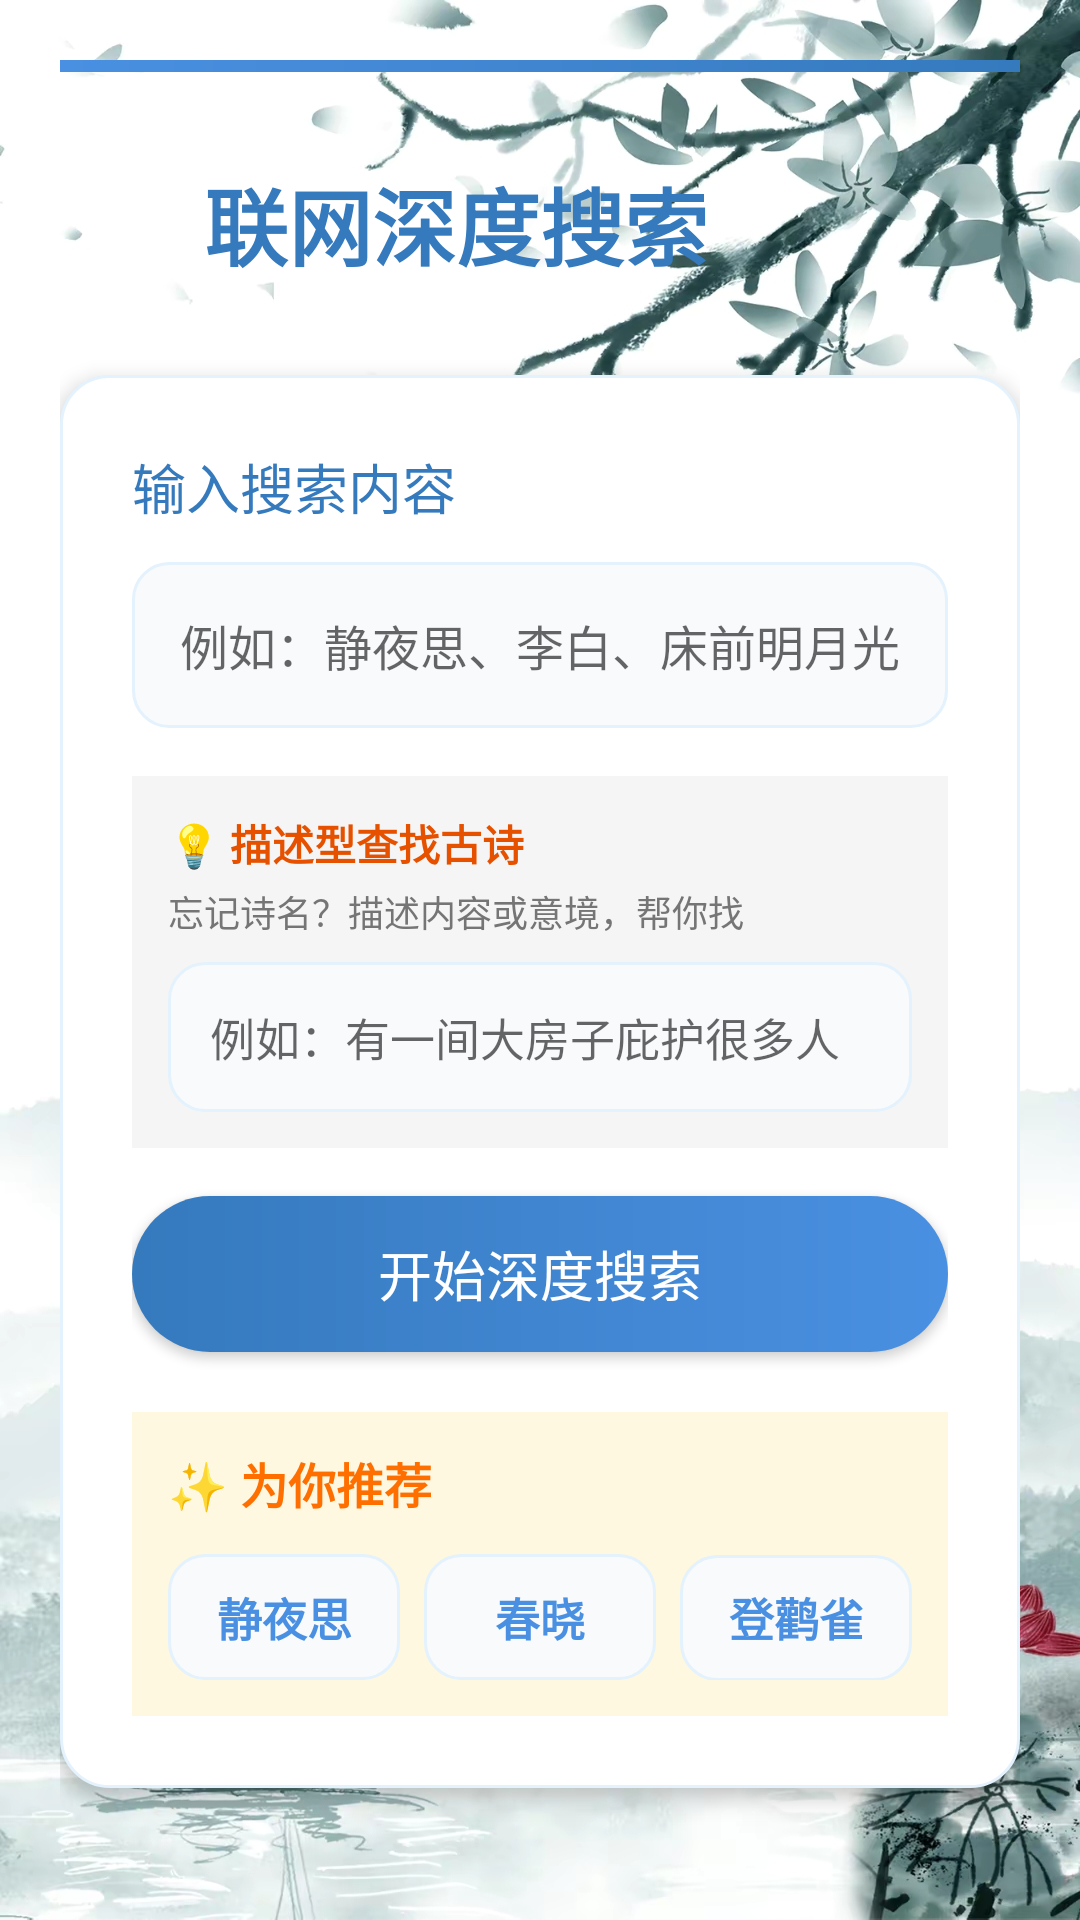

Android layout source for this screen:
<!-- AndroidManifest.xml: activity theme AppTheme -->
<!-- res/layout/activity_ai_online_search.xml -->
<?xml version="1.0" encoding="utf-8"?>
<LinearLayout xmlns:android="http://schemas.android.com/apk/res/android"
    android:layout_width="match_parent"
    android:layout_height="match_parent"
    android:orientation="vertical"
    android:padding="20dp"
    android:background="@drawable/backbg0">

    
    <View
        android:layout_width="match_parent"
        android:layout_height="4dp"
        android:background="@drawable/ai_header_gradient"
        android:layout_marginBottom="30dp"/>

    
    <LinearLayout
        android:layout_width="match_parent"
        android:layout_height="wrap_content"
        android:orientation="horizontal"
        android:gravity="center_vertical"
        android:layout_marginBottom="30dp">

        <ImageView
            android:layout_width="36dp"
            android:layout_height="36dp"
            android:src="@drawable/ai_helper"
            android:tint="#4A90E2"
            android:layout_marginEnd="12dp"/>

        <TextView
            android:layout_width="wrap_content"
            android:layout_height="wrap_content"
            android:text="联网深度搜索"
            android:textSize="28sp"
            android:textStyle="bold"
            android:textColor="#357ABD"
            android:fontFamily="@font/kaiti"/>
    </LinearLayout>

    
    <LinearLayout
        android:layout_width="match_parent"
        android:layout_height="wrap_content"
        android:orientation="vertical"
        android:background="@drawable/ai_input_card"
        android:padding="24dp"
        android:layout_marginBottom="24dp"
        android:elevation="4dp">

        <TextView
            android:layout_width="wrap_content"
            android:layout_height="wrap_content"
            android:text="输入搜索内容"
            android:textSize="18sp"
            android:textColor="#357ABD"
            android:fontFamily="@font/kaiti"
            android:layout_marginBottom="12dp"/>

        <EditText
            android:id="@+id/et_search_query"
            android:layout_width="match_parent"
            android:layout_height="wrap_content"
            android:background="@drawable/ai_edit_background"
            android:padding="16dp"
            android:hint="例如：静夜思、李白、床前明月光"
            android:textSize="16sp"
            android:maxLines="3"
            android:inputType="textMultiLine"
            android:fontFamily="@font/kaiti"
            android:layout_marginBottom="16dp"/>

        
        <LinearLayout
            android:layout_width="match_parent"
            android:layout_height="wrap_content"
            android:orientation="vertical"
            android:background="#F5F5F5"
            android:padding="12dp"
            android:layout_marginBottom="16dp">

            <TextView
                android:layout_width="wrap_content"
                android:layout_height="wrap_content"
                android:text="💡 描述型查找古诗"
                android:textSize="14sp"
                android:textColor="#E65100"
                android:textStyle="bold"
                android:fontFamily="@font/kaiti"
                android:layout_marginBottom="4dp"/>

            <TextView
                android:layout_width="wrap_content"
                android:layout_height="wrap_content"
                android:text="忘记诗名？描述内容或意境，帮你找"
                android:textSize="12sp"
                android:textColor="#757575"
                android:fontFamily="@font/kaiti"
                android:layout_marginBottom="8dp"/>

            <EditText
                android:id="@+id/et_desc_search"
                android:layout_width="match_parent"
                android:layout_height="wrap_content"
                android:background="@drawable/ai_edit_background"
                android:padding="14dp"
                android:hint="例如：有一间大房子庇护很多人"
                android:textSize="15sp"
                android:maxLines="3"
                android:inputType="textMultiLine"
                android:fontFamily="@font/kaiti"/>
        </LinearLayout>

        <Button
            android:id="@+id/btn_search"
            android:layout_width="match_parent"
            android:layout_height="52dp"
            android:text="开始深度搜索"
            android:textSize="18sp"
            android:background="@drawable/ai_button_background"
            android:textColor="#FFFFFF"
            android:fontFamily="@font/kaiti"/>

        
        <LinearLayout
            android:layout_width="match_parent"
            android:layout_height="wrap_content"
            android:orientation="vertical"
            android:layout_marginTop="20dp"
            android:padding="12dp"
            android:background="#FFF8E1">

            <TextView
                android:layout_width="wrap_content"
                android:layout_height="wrap_content"
                android:text="✨ 为你推荐"
                android:textSize="16sp"
                android:textColor="#FF6F00"
                android:textStyle="bold"
                android:fontFamily="@font/kaiti"
                android:layout_marginBottom="12dp"/>

            <LinearLayout
                android:layout_width="match_parent"
                android:layout_height="wrap_content"
                android:orientation="horizontal">

                <TextView
                    android:id="@+id/tv_recommend_1"
                    android:layout_width="0dp"
                    android:layout_height="wrap_content"
                    android:layout_weight="1"
                    android:text="静夜思"
                    android:textSize="15sp"
                    android:textColor="#4A90E2"
                    android:textStyle="bold"
                    android:fontFamily="@font/kaiti"
                    android:gravity="center"
                    android:padding="10dp"
                    android:background="@drawable/ai_edit_background"
                    android:layout_marginEnd="8dp"/>

                <TextView
                    android:id="@+id/tv_recommend_2"
                    android:layout_width="0dp"
                    android:layout_height="wrap_content"
                    android:layout_weight="1"
                    android:text="春晓"
                    android:textSize="15sp"
                    android:textColor="#4A90E2"
                    android:textStyle="bold"
                    android:fontFamily="@font/kaiti"
                    android:gravity="center"
                    android:padding="10dp"
                    android:background="@drawable/ai_edit_background"
                    android:layout_marginEnd="8dp"/>

                <TextView
                    android:id="@+id/tv_recommend_3"
                    android:layout_width="0dp"
                    android:layout_height="wrap_content"
                    android:layout_weight="1"
                    android:text="登鹳雀楼"
                    android:textSize="15sp"
                    android:textColor="#4A90E2"
                    android:textStyle="bold"
                    android:fontFamily="@font/kaiti"
                    android:gravity="center"
                    android:padding="10dp"
                    android:background="@drawable/ai_edit_background"/>
            </LinearLayout>
        </LinearLayout>
    </LinearLayout>

    
    <LinearLayout
        android:layout_width="match_parent"
        android:layout_height="0dp"
        android:layout_weight="1"
        android:orientation="vertical"
        android:background="@drawable/ai_answer_card"
        android:padding="24dp"
        android:elevation="4dp">

        <LinearLayout
            android:layout_width="match_parent"
            android:layout_height="wrap_content"
            android:orientation="horizontal"
            android:gravity="center_vertical"
            android:layout_marginBottom="16dp">

            <ImageView
                android:layout_width="24dp"
                android:layout_height="24dp"
                android:src="@drawable/t1"
                android:tint="#4A90E2"
                android:layout_marginEnd="8dp"/>

            <TextView
                android:layout_width="wrap_content"
                android:layout_height="wrap_content"
                android:text="搜索结果"
                android:textSize="18sp"
                android:textColor="#357ABD"
                android:fontFamily="@font/kaiti"/>
        </LinearLayout>

        <ScrollView
            android:id="@+id/scroll_view"
            android:layout_width="match_parent"
            android:layout_height="match_parent"
            android:scrollbars="vertical">

            <TextView
                android:id="@+id/tv_result"
                android:layout_width="match_parent"
                android:layout_height="wrap_content"
                android:textSize="17sp"
                android:textColor="#333333"
                android:lineSpacingExtra="6dp"
                android:fontFamily="@font/kaiti"
                android:padding="4dp"/>
        </ScrollView>
    </LinearLayout>
</LinearLayout>
<!-- resources referenced by this layout -->
<resources>
  <!-- drawable ai_button_background (drawable) -->
  <?xml version="1.0" encoding="utf-8"?>
  <shape xmlns:android="http://schemas.android.com/apk/res/android">
      <gradient
          android:startColor="#4A90E2"
          android:endColor="#357ABD"
          android:angle="180"/>
      <corners android:radius="26dp"/>
  </shape>
  <!-- drawable ai_edit_background (drawable) -->
  <?xml version="1.0" encoding="utf-8"?>
  <shape xmlns:android="http://schemas.android.com/apk/res/android">
      <solid android:color="#F8FAFC"/>
      <corners android:radius="12dp"/>
      <stroke
          android:width="1dp"
          android:color="#E3F2FD"/>
  </shape>
  <!-- drawable ai_header_gradient (drawable) -->
  <?xml version="1.0" encoding="utf-8"?>
  <shape xmlns:android="http://schemas.android.com/apk/res/android">
      <gradient
          android:startColor="#4A90E2"
          android:endColor="#357ABD"
          android:angle="0"/>
  </shape>
  <!-- drawable ai_input_card (drawable) -->
  <?xml version="1.0" encoding="utf-8"?>
  <shape xmlns:android="http://schemas.android.com/apk/res/android">
      <solid android:color="#FFFFFF"/>
      <corners android:radius="16dp"/>
      <stroke
          android:width="1dp"
          android:color="#E3F2FD"/>
      <padding
          android:top="2dp"
          android:bottom="2dp"
          android:left="2dp"
          android:right="2dp"/>
  </shape>
  <!-- drawable backbg0: jpeg bitmap (drawable, 558019 bytes) -->
  <!-- drawable t1: png bitmap (drawable, 10421 bytes) -->
  <style name="AppTheme" parent="Theme.AppCompat.Light.NoActionBar">
          
          <item name="colorPrimary">@color/colorPrimary</item>
          <item name="colorPrimaryDark">@color/colorPrimaryDark</item>
          <item name="colorAccent">@color/colorAccent</item>
      </style>
  <color name="colorPrimary">#FF018786</color>
  <color name="colorPrimaryDark">#FF018786</color>
  <color name="colorAccent">#03DAC5</color>
</resources>
